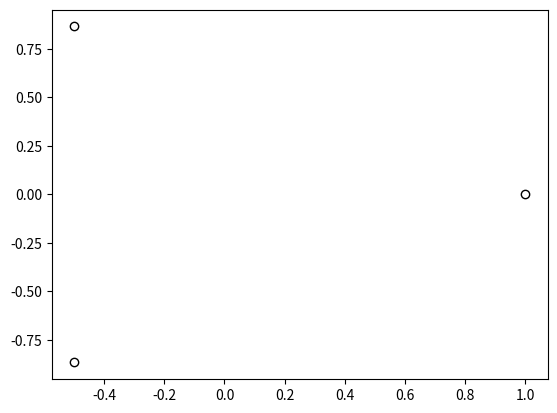

Write the Python code that produced this figure.

import matplotlib.pyplot as plot
from matplotlib.patches import RegularPolygon
import numpy as np
import matplotlib.markers as marker

def get_poly_points(n, r=1):
    x = []
    y = []
    angle = np.pi - (n-2) * np.pi / n
    for i in range(n):
        x.append(r * np.cos(i * angle))
        y.append(r * np.sin(i * angle))
    return x, y


def enlarge_num(number, digits):
    tmp = number << digits
    tmp = tmp | number
    return tmp

def count_sym_axis(number, digits):
    mask_len = digits // 2
    mask = 2 ** mask_len - 1
    mask1 = mask << (2 * digits - mask_len)
    mask2 = mask << digits
    number = enlarge_num(number, digits)
    counter = 0
    for i in range(digits - 1):
        piece1 = number & mask1
        piece2 = number & mask2
        piece1 = piece1 >> (mask_len + 1)
        if piece1 == piece2:
            counter += 1
        mask1 = mask1 >> 1
        mask2 = mask2 >> 1
    return counter



x, y = get_poly_points(3)
print(x, '\n', y)
#kek = marker.MarkerStyle(marker=None, fillstyle=None)
plot.scatter(x, y, c='w', edgecolors='k')
plot.show()